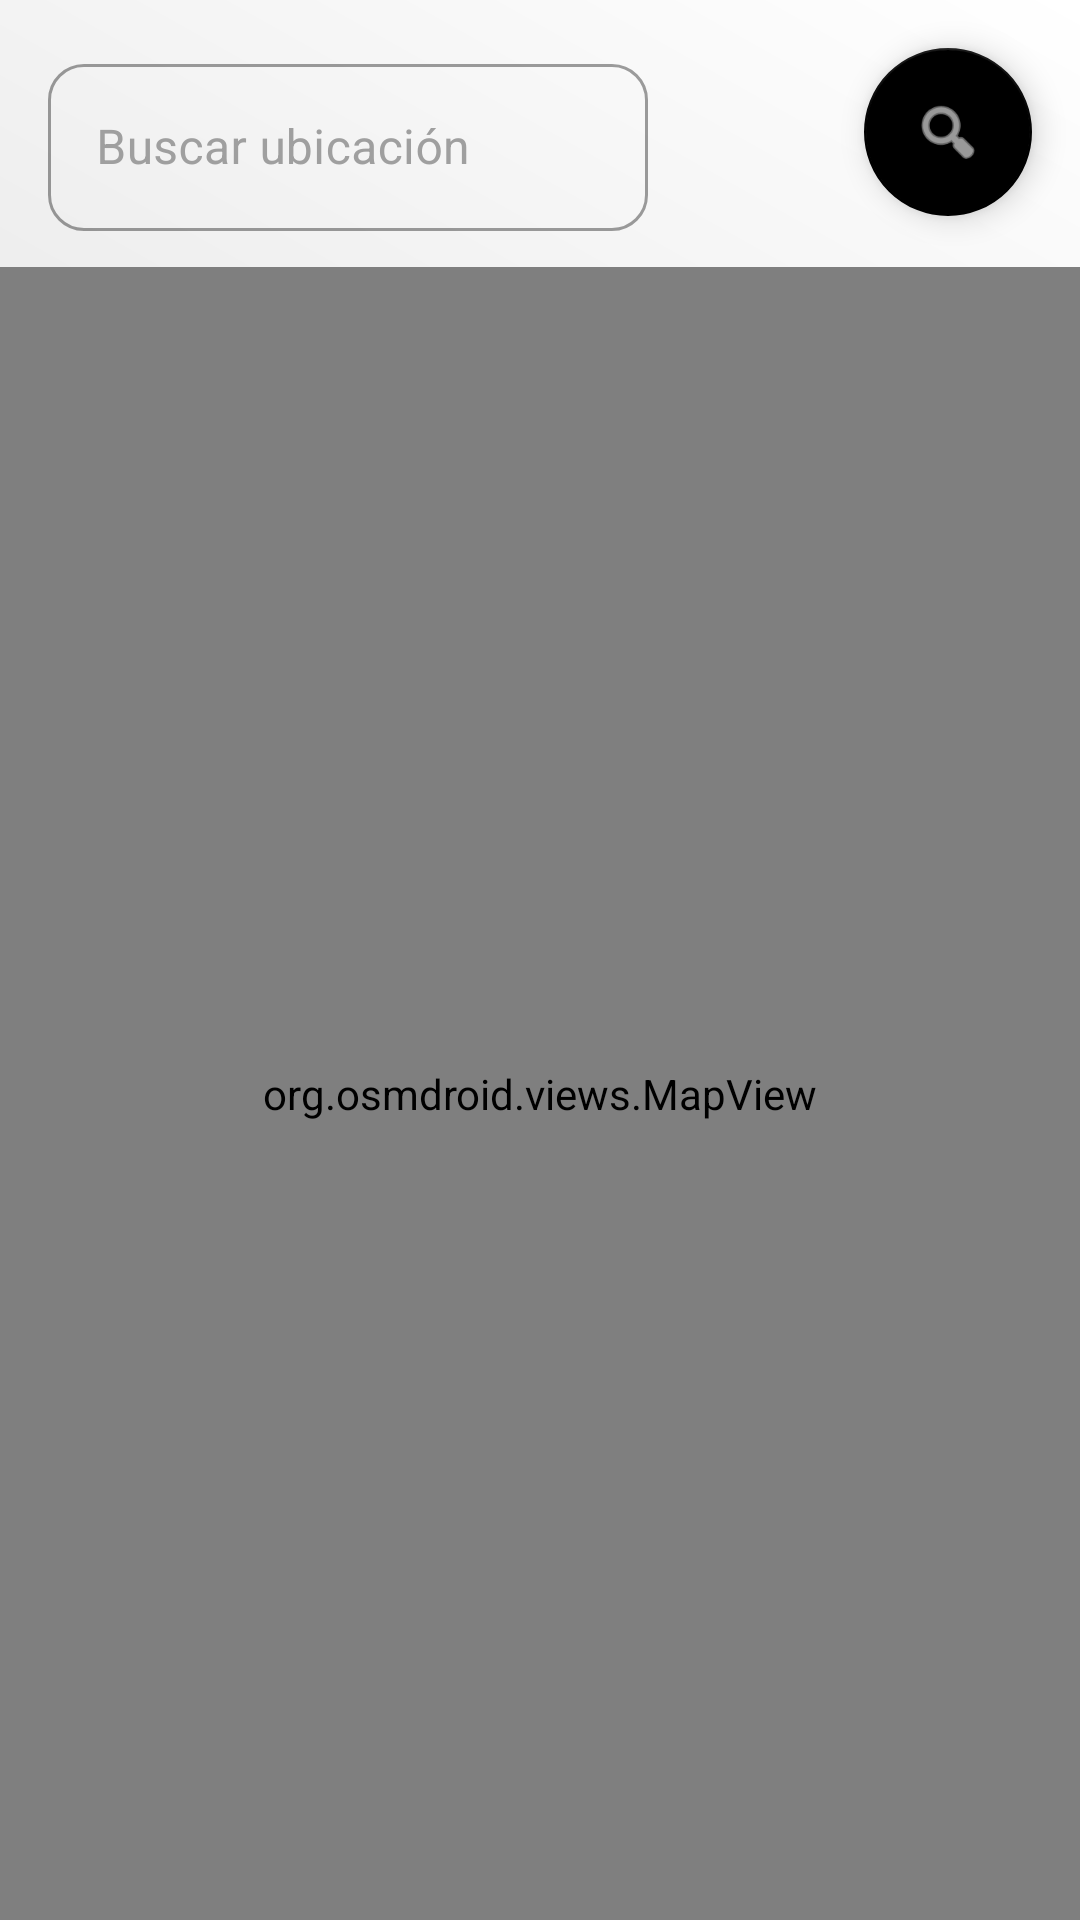

Here is an Android app screen rendered from its layout file. Give the layout XML and the strings, colors and styles it references.
<!-- AndroidManifest.xml: application theme Theme.MOTORTON -->
<!-- res/layout/activity_elegir_ubicacion.xml -->
<?xml version="1.0" encoding="utf-8"?>
<androidx.constraintlayout.widget.ConstraintLayout xmlns:android="http://schemas.android.com/apk/res/android"
    xmlns:app="http://schemas.android.com/apk/res-auto"
    xmlns:tools="http://schemas.android.com/tools"
    android:id="@+id/main"
    android:layout_width="match_parent"
    android:layout_height="match_parent"
    android:background="@drawable/gradient_background"
    tools:context=".ui.mapas.ElegirUbicacion">

    <com.google.android.material.textfield.TextInputLayout
        android:id="@+id/inputBusquedaLayout"
        style="@style/Widget.MaterialComponents.TextInputLayout.OutlinedBox"
        android:layout_width="0dp"
        android:layout_height="wrap_content"
        android:layout_marginStart="16dp"
        android:layout_marginTop="16dp"
        android:layout_marginEnd="72dp"
        android:hint="Buscar ubicación"
        android:textColorHint="#9F9F9F"
        app:boxCornerRadiusTopStart="12dp"
        app:boxCornerRadiusTopEnd="12dp"
        app:boxCornerRadiusBottomStart="12dp"
        app:boxCornerRadiusBottomEnd="12dp"
        app:boxBackgroundMode="outline"
        app:layout_constraintTop_toTopOf="parent"
        app:layout_constraintStart_toStartOf="parent"
        app:layout_constraintEnd_toStartOf="@+id/btnBuscar">

        <com.google.android.material.textfield.TextInputEditText
            android:id="@+id/inputBusqueda"
            android:textColor="#FFFFFF"
            android:textColorHint="#9F9F9F"
            android:layout_width="match_parent"
            android:layout_height="wrap_content"
            android:inputType="text" />
    </com.google.android.material.textfield.TextInputLayout>

    <com.google.android.material.floatingactionbutton.FloatingActionButton
        android:id="@+id/btnBuscar"
        android:layout_width="wrap_content"
        android:layout_height="wrap_content"
        android:layout_marginTop="16dp"
        android:layout_marginEnd="16dp"
        android:contentDescription="Buscar"
        android:src="@android:drawable/ic_menu_search"
        app:backgroundTint="#000000"
        app:tint="@android:color/white"
        app:layout_constraintTop_toTopOf="parent"
        app:layout_constraintEnd_toEndOf="parent" />

    <org.osmdroid.views.MapView
        android:id="@+id/mapView"
        android:layout_width="0dp"
        android:layout_height="0dp"
        android:layout_marginTop="12dp"
        app:layout_constraintTop_toBottomOf="@+id/inputBusquedaLayout"
        app:layout_constraintBottom_toBottomOf="parent"
        app:layout_constraintStart_toStartOf="parent"
        app:layout_constraintEnd_toEndOf="parent" />

</androidx.constraintlayout.widget.ConstraintLayout>
<!-- resources referenced by this layout -->
<resources>
  <!-- drawable gradient_background (drawable) -->
  <?xml version="1.0" encoding="utf-8"?>
  <layer-list xmlns:android="http://schemas.android.com/apk/res/android">
      <item>
          <shape android:shape="rectangle">
              <gradient
                  android:angle="45"
                  android:startColor="#FFFFFF"
                  android:centerColor="#E6E6E6"
                  android:endColor="#FFFFFF"
                  android:type="linear" />
          </shape>
      </item>
  </layer-list>
  <style name="Theme.MOTORTON" parent="Theme.MaterialComponents.DayNight.NoActionBar">
          
          <item name="colorPrimary">@color/purple_500</item>
          <item name="colorPrimaryVariant">@color/purple_700</item>
          <item name="colorOnPrimary">@color/white</item>
          
          <item name="colorSecondary">@color/teal_200</item>
          <item name="colorSecondaryVariant">@color/teal_700</item>
          <item name="colorOnSecondary">@color/black</item>
          
          <item name="android:statusBarColor">#000000</item>
          
      </style>
  <color name="purple_500">#FF6200EE</color>
  <color name="purple_700">#FF3700B3</color>
  <color name="white">#FFFFFFFF</color>
  <color name="teal_200">#FF03DAC5</color>
  <color name="teal_700">#FF018786</color>
  <color name="black">#FF000000</color>
</resources>
